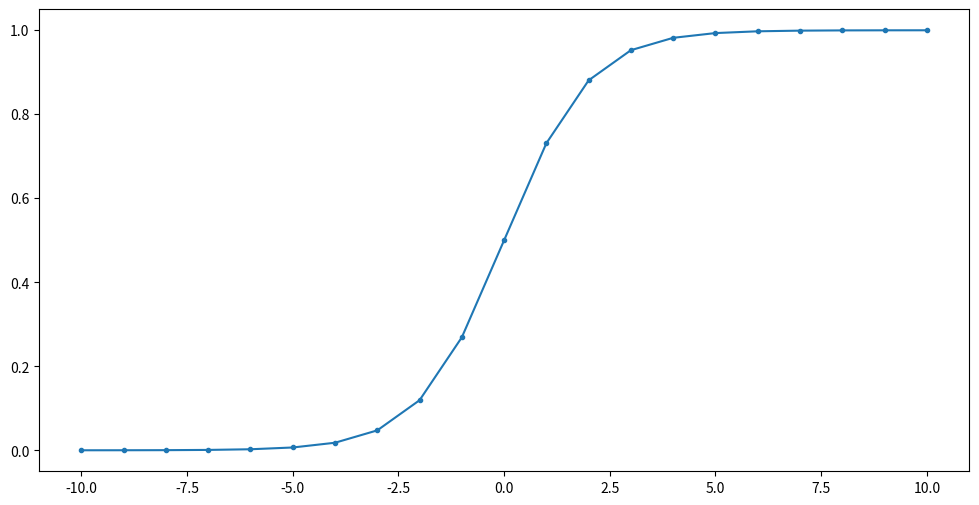

The matplotlib source for this figure:
import matplotlib.pyplot as plt
import numpy as np 

proba1, proba0 = [], []
log_odds = [i for i in range(-10, 11)]

for instance in log_odds:
	p1 = 1/(1 + np.exp(-instance)) 
	p0 = 1 - p1
	proba1.append(p1)
	proba0.append(p0)

print(proba1)
print(proba0)

plt.figure(figsize=(12,6))
plt.plot(log_odds, proba1, marker='.', label='predict proba 1')
plt.show()
